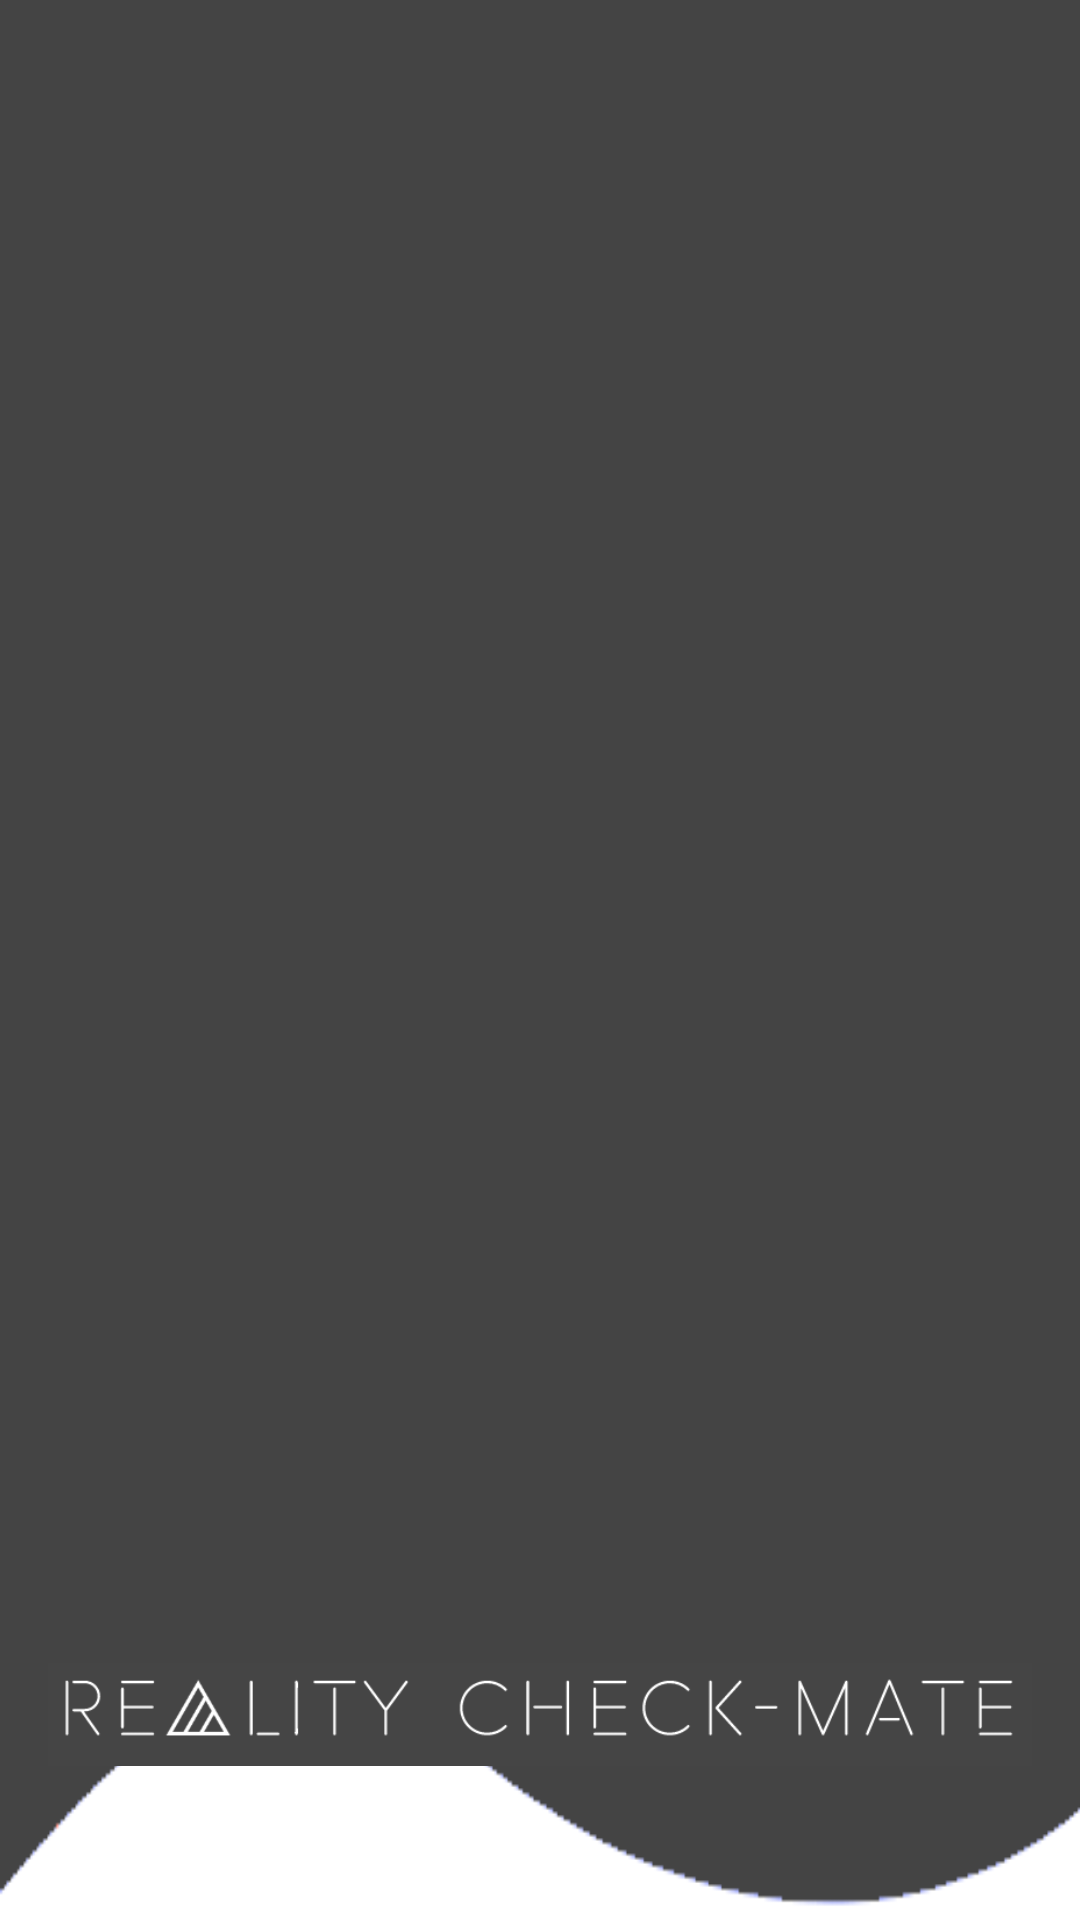

Here is an Android app screen rendered from its layout file. Give the layout XML and the strings, colors and styles it references.
<!-- AndroidManifest.xml: fallback theme Theme.MaterialComponents.DayNight.NoActionBar -->
<!-- res/layout/nav_header.xml -->
<?xml version="1.0" encoding="utf-8"?>
<LinearLayout xmlns:android="http://schemas.android.com/apk/res/android"
    xmlns:app="http://schemas.android.com/apk/res-auto"
    android:layout_width="match_parent"
    android:layout_height="176dp"
    android:background="@drawable/ic_menu_header"
    android:gravity="bottom"
    android:padding="16dp"
    android:theme="@style/ThemeOverlay.AppCompat.Dark">

    <ImageView
        android:id="@+id/imageView3"
        android:layout_width="291dp"
        android:layout_height="105dp"
        android:layout_weight="1"
        app:srcCompat="@drawable/ic_menu_logo" />
</LinearLayout>
<!-- resources referenced by this layout -->
<resources>
  <!-- drawable ic_menu_header: png bitmap (drawable-v24, 1476 bytes) -->
  <!-- drawable ic_menu_logo: png bitmap (drawable-v24, 4210 bytes) -->
</resources>
